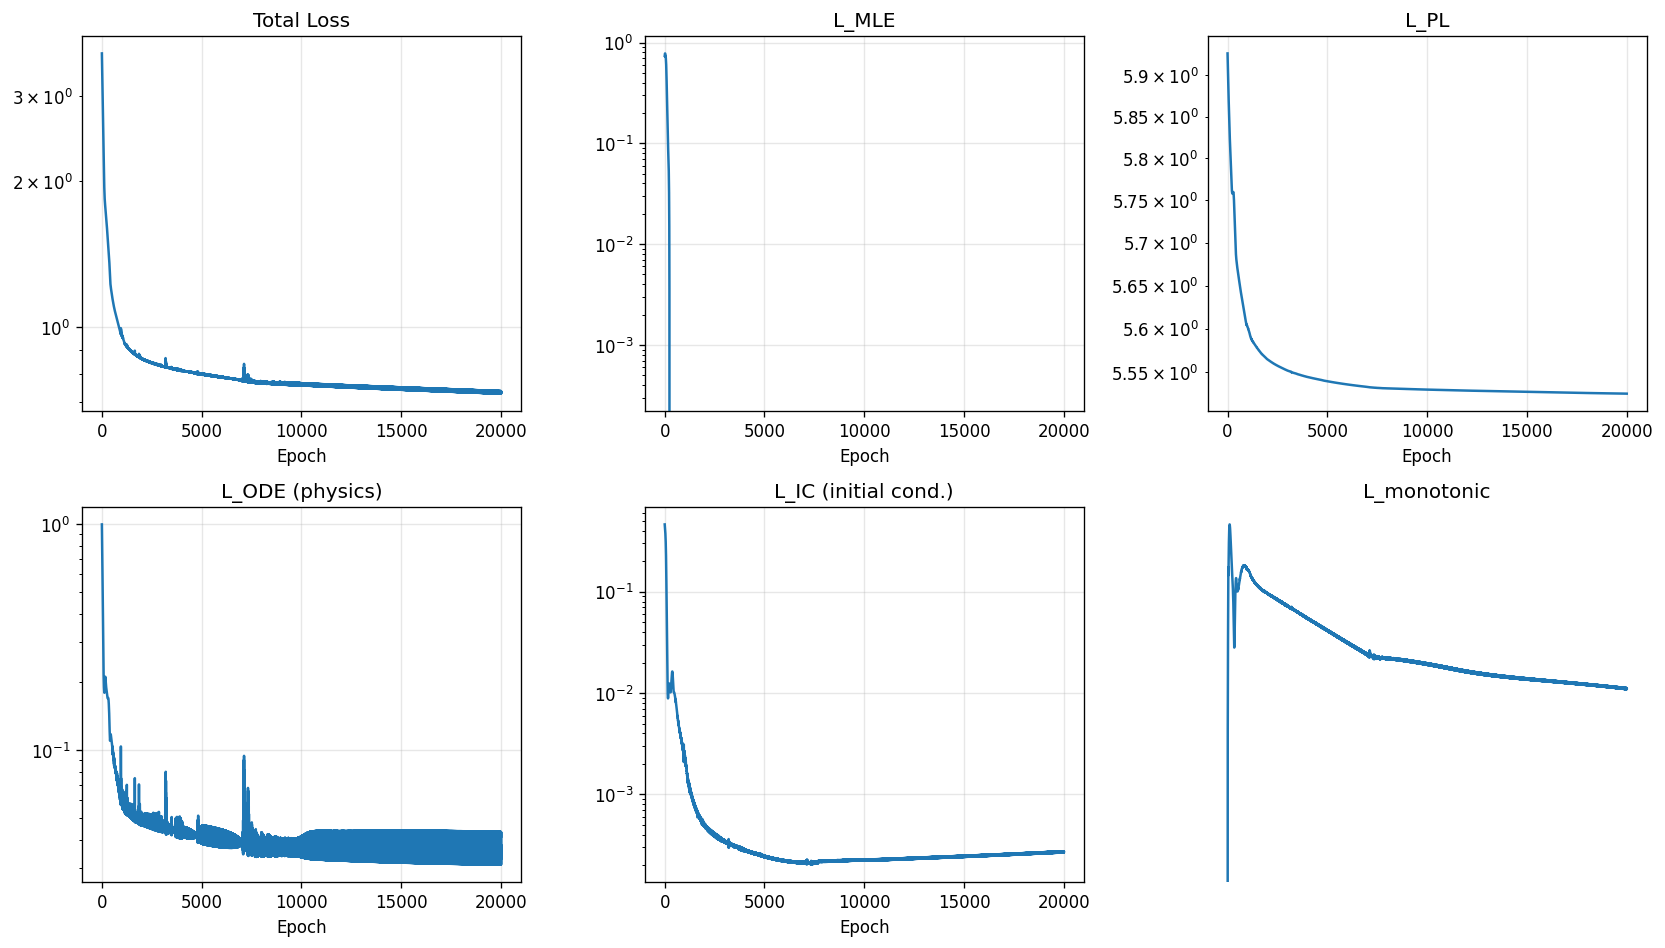

Source data for this figure (header and first rows):
epoch, total, mle, pl, ode, ic, monotonic
1, 3.675, 0.7363, 5.927, 0.995, 0.4618, 0.0
2, 3.656, 0.7406, 5.926, 0.9749, 0.4593, 0.0
3, 3.638, 0.7448, 5.925, 0.9552, 0.4569, 0.0
4, 3.62, 0.7488, 5.923, 0.936, 0.4544, 0.0
5, 3.603, 0.7527, 5.922, 0.9174, 0.452, 0.0
6, 3.586, 0.7564, 5.921, 0.8993, 0.4496, 0.0
7, 3.569, 0.7598, 5.92, 0.8818, 0.4472, 9.931447664257576e-08
8, 3.552, 0.7631, 5.919, 0.8647, 0.4448, 1.2331527159403777e-06
9, 3.536, 0.766, 5.918, 0.8483, 0.4424, 4.83955909658107e-06
10, 3.52, 0.7687, 5.917, 0.8324, 0.44, 1.252133552043233e-05
11, 3.505, 0.7711, 5.916, 0.8169, 0.4376, 2.607403257570695e-05
12, 3.489, 0.7732, 5.915, 0.802, 0.4353, 4.75079141324386e-05
13, 3.474, 0.775, 5.914, 0.7876, 0.4329, 7.906730752438307e-05
14, 3.459, 0.7765, 5.913, 0.7737, 0.4305, 0.0001233
15, 3.444, 0.7777, 5.911, 0.7603, 0.4281, 0.0001828
16, 3.429, 0.7787, 5.91, 0.7473, 0.4256, 0.0002609
17, 3.415, 0.7793, 5.909, 0.7347, 0.4232, 0.0003608
18, 3.4, 0.7796, 5.908, 0.7225, 0.4207, 0.0004863
19, 3.385, 0.7796, 5.907, 0.7107, 0.4182, 0.0006416
20, 3.371, 0.7794, 5.906, 0.6993, 0.4157, 0.0008312
21, 3.357, 0.7789, 5.905, 0.6882, 0.4132, 0.00106
22, 3.342, 0.7781, 5.904, 0.6775, 0.4106, 0.001334
23, 3.328, 0.777, 5.903, 0.6672, 0.4079, 0.001659
24, 3.314, 0.7757, 5.902, 0.6571, 0.4053, 0.002042
25, 3.3, 0.7741, 5.901, 0.6474, 0.4026, 0.002491
26, 3.285, 0.7723, 5.9, 0.6379, 0.3998, 0.003014
27, 3.271, 0.7702, 5.899, 0.6287, 0.397, 0.00362
28, 3.257, 0.7679, 5.898, 0.6198, 0.3942, 0.00432
29, 3.242, 0.7654, 5.897, 0.6111, 0.3913, 0.005128
30, 3.228, 0.7626, 5.896, 0.6026, 0.3883, 0.006056
31, 3.214, 0.7596, 5.895, 0.5943, 0.3853, 0.007122
32, 3.199, 0.7564, 5.894, 0.5863, 0.3822, 0.008346
33, 3.185, 0.7531, 5.893, 0.5784, 0.3791, 0.009754
34, 3.17, 0.7495, 5.892, 0.5707, 0.3759, 0.01138
35, 3.156, 0.7457, 5.891, 0.5632, 0.3726, 0.01326
36, 3.141, 0.7418, 5.89, 0.5558, 0.3693, 0.01547
37, 3.126, 0.7378, 5.889, 0.5485, 0.3658, 0.01814
38, 3.111, 0.7336, 5.888, 0.5413, 0.3624, 0.02155
39, 3.097, 0.7293, 5.887, 0.5342, 0.3588, 0.0271
40, 3.083, 0.7252, 5.886, 0.5269, 0.3552, 0.04025
41, 3.07, 0.7222, 5.885, 0.5187, 0.3514, 0.06361
42, 3.056, 0.7215, 5.884, 0.5088, 0.3477, 0.06998
43, 3.041, 0.7223, 5.883, 0.498, 0.3438, 0.06084
44, 3.026, 0.7238, 5.882, 0.4866, 0.3399, 0.05265
45, 3.012, 0.7253, 5.881, 0.4753, 0.3359, 0.04903
46, 2.998, 0.7265, 5.881, 0.4643, 0.3318, 0.04868
47, 2.983, 0.7271, 5.88, 0.4537, 0.3276, 0.05007
48, 2.969, 0.727, 5.879, 0.4437, 0.3233, 0.05257
49, 2.954, 0.7261, 5.878, 0.4342, 0.319, 0.05596
50, 2.939, 0.7246, 5.877, 0.4252, 0.3145, 0.06021
51, 2.924, 0.7223, 5.876, 0.4168, 0.3099, 0.06539
52, 2.909, 0.7194, 5.875, 0.4087, 0.3052, 0.07163
53, 2.894, 0.7158, 5.874, 0.4011, 0.3004, 0.07909
54, 2.878, 0.7118, 5.873, 0.3939, 0.2955, 0.08794
55, 2.863, 0.7074, 5.872, 0.3868, 0.2906, 0.09825
56, 2.847, 0.7028, 5.872, 0.3799, 0.2855, 0.1099
57, 2.831, 0.6981, 5.871, 0.3731, 0.2804, 0.1223
58, 2.816, 0.6936, 5.87, 0.3661, 0.2752, 0.1343
59, 2.8, 0.6892, 5.869, 0.359, 0.2699, 0.1449
60, 2.784, 0.6852, 5.868, 0.3518, 0.2645, 0.1534
... 19,940 more rows
